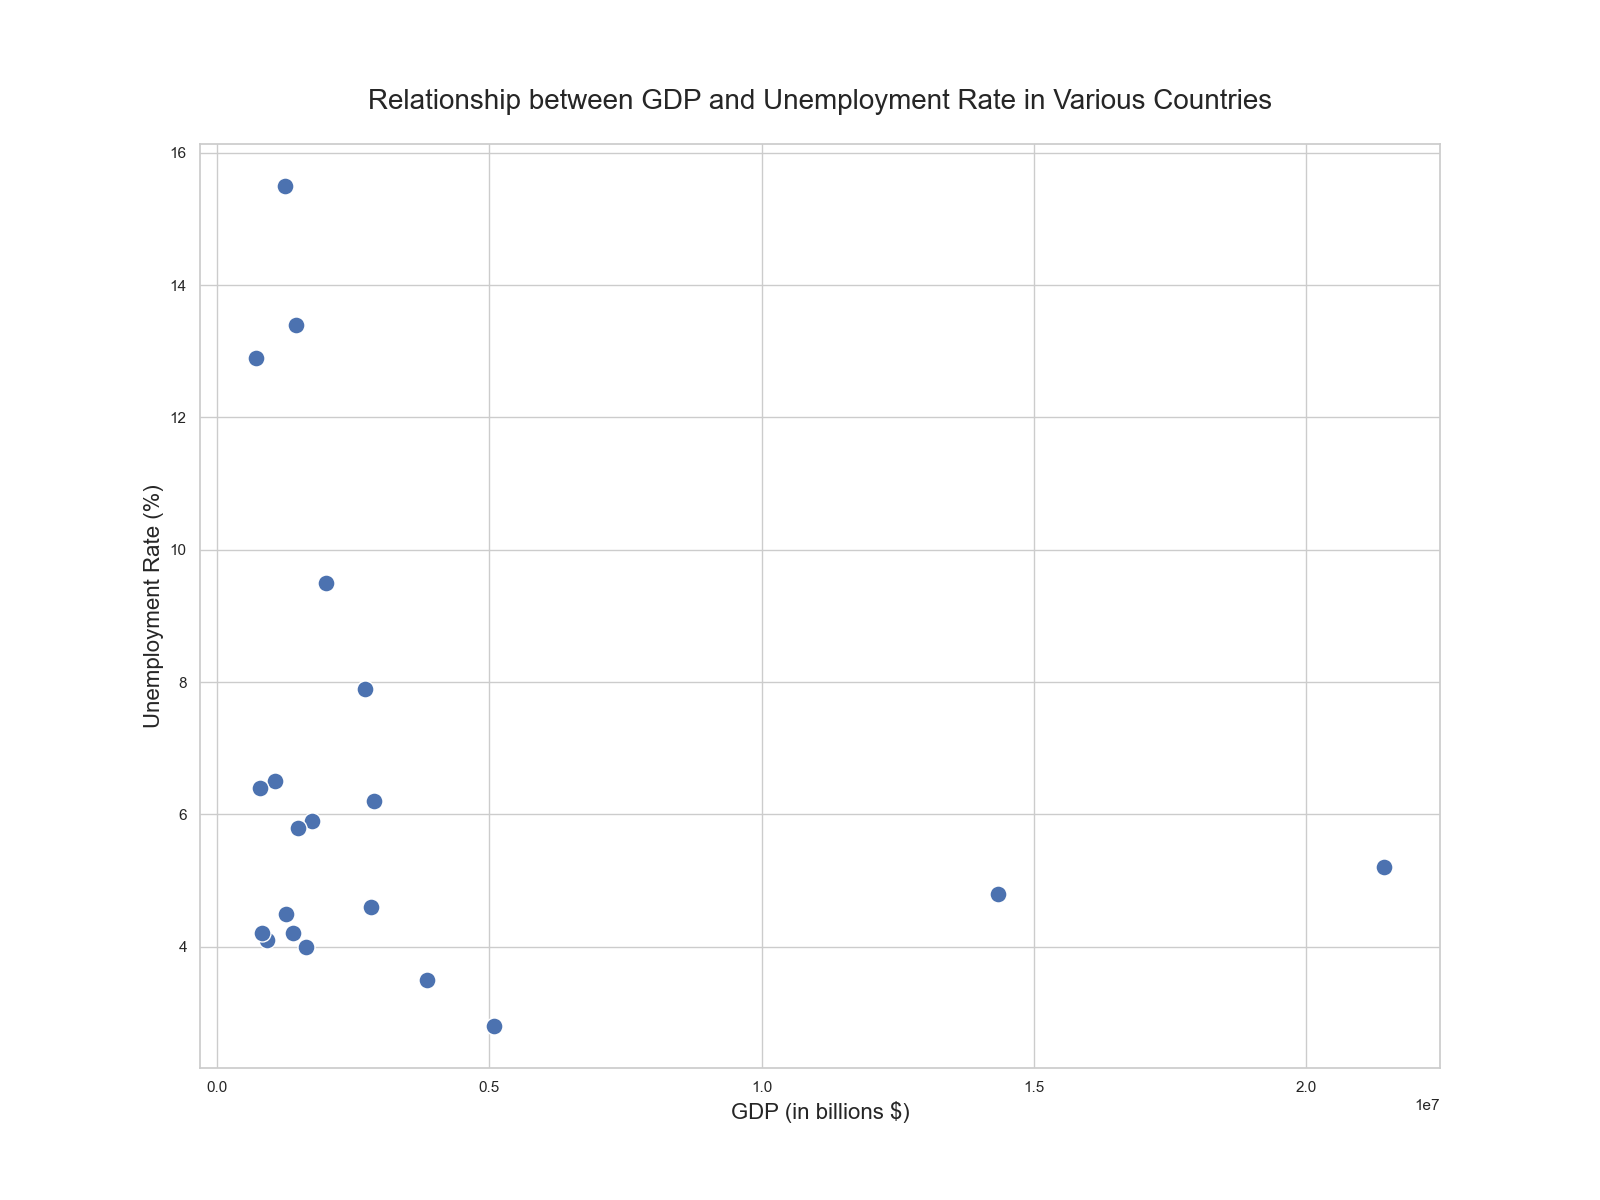

Values plotted in this chart, from the file beside it:
Country, GDP, UnemploymentRate
USA, 21427700, 5.2
China, 14342903, 4.8
Japan, 5081770, 2.8
Germany, 3845630, 3.5
India, 2875142, 6.2
UK, 2825208, 4.6
France, 2715518, 7.9
Italy, 2000938, 9.5
Brazil, 1444736, 13.4
Canada, 1736426, 5.9
Russia, 1483496, 5.8
South Korea, 1630566, 4.0
Australia, 1392687, 4.2
Spain, 1248904, 15.5
Mexico, 1260140, 4.5
Indonesia, 1058400, 6.5
Netherlands, 909887, 4.1
Saudi Arabia, 792966, 6.4
Turkey, 720101, 12.9
Switzerland, 824799, 4.2
